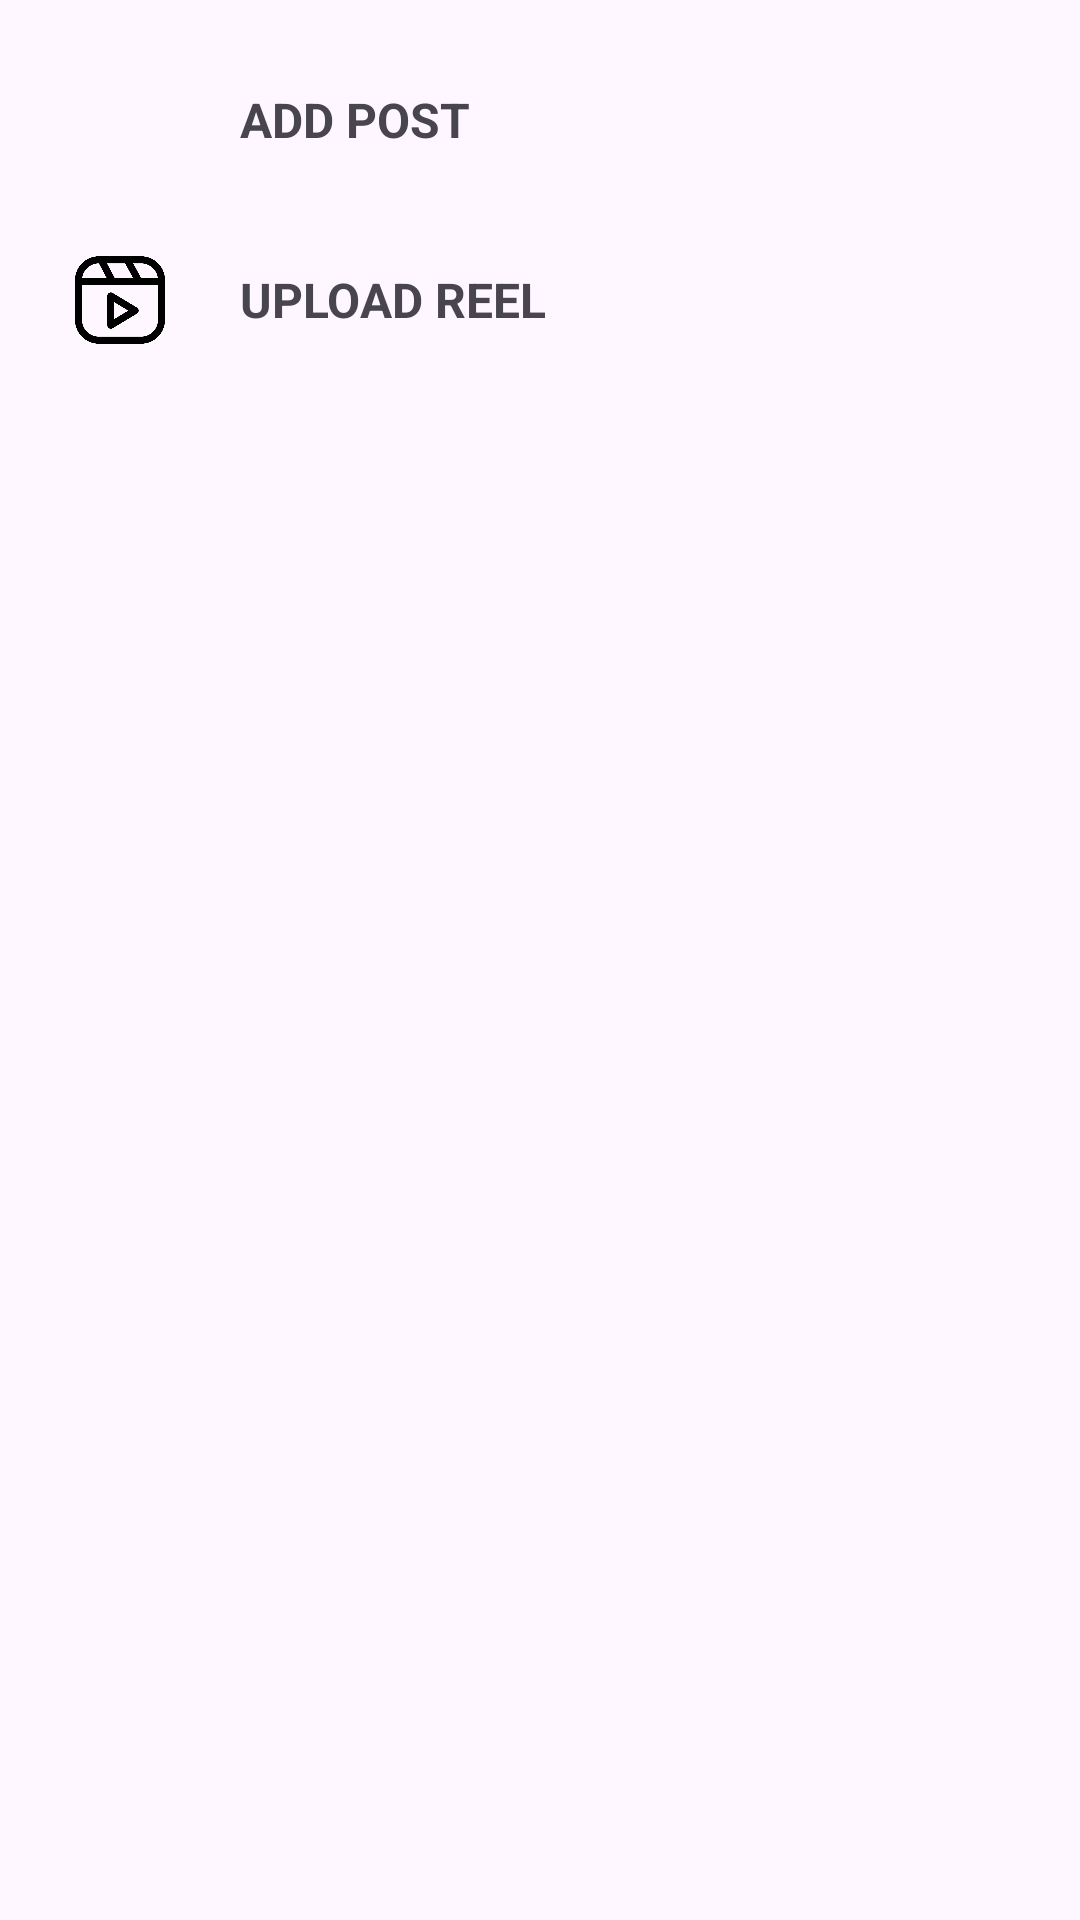

Produce the Android XML layout that renders to this screen, including the resource entries it uses.
<!-- AndroidManifest.xml: application theme Theme._250Gram -->
<!-- res/layout/fragment_add.xml -->
<?xml version="1.0" encoding="utf-8"?>
<LinearLayout xmlns:android="http://schemas.android.com/apk/res/android"
    xmlns:tools="http://schemas.android.com/tools"
    android:layout_width="match_parent"
    android:layout_height="wrap_content"
    android:orientation="vertical"
    android:padding="10dp"
    tools:context=".fragments.AddFragment">


    <LinearLayout
        android:id="@+id/post"
        android:layout_width="match_parent"
        android:layout_height="wrap_content"
        android:layout_margin="10dp"
        android:orientation="horizontal">

        <ImageView
            android:padding="5dp"
            android:id="@+id/imageView2"
            android:layout_width="40dp"
            android:layout_height="40dp"

            android:src="@drawable/image" />

        <TextView
            android:id="@+id/textView3"
            android:layout_width="wrap_content"
            android:layout_height="match_parent"
            android:layout_marginLeft="20dp"
            android:layout_weight="1"
            android:gravity="center_vertical"
            android:text="ADD POST"
            android:textSize="16sp"
            android:textStyle="bold" />
    </LinearLayout>

    <LinearLayout
        android:id="@+id/reel"
        android:layout_width="match_parent"
        android:layout_height="wrap_content"
        android:layout_margin="10dp"
        android:orientation="horizontal">

        <ImageView

            android:layout_width="40dp"
            android:layout_height="40dp"
            android:padding="5dp"

            android:src="@drawable/video" />

        <TextView

            android:layout_width="wrap_content"
            android:layout_height="match_parent"
            android:layout_marginLeft="20dp"
            android:layout_weight="1"
            android:gravity="center_vertical"
            android:text="UPLOAD REEL"
            android:textSize="16sp"
            android:textStyle="bold" />
    </LinearLayout>
</LinearLayout>
<!-- resources referenced by this layout -->
<resources>
  <!-- drawable video: png bitmap (drawable, 13528 bytes) -->
  <style name="Theme._250Gram" parent="Base.Theme._250Gram" />
  <style name="Base.Theme._250Gram" parent="Theme.Material3.DayNight.NoActionBar">
          
          
          <item name="android:statusBarColor">@android:color/transparent</item>&gt;
          <item name="fontFamily"> @font/aldrich</item>&gt;
      </style>
</resources>
